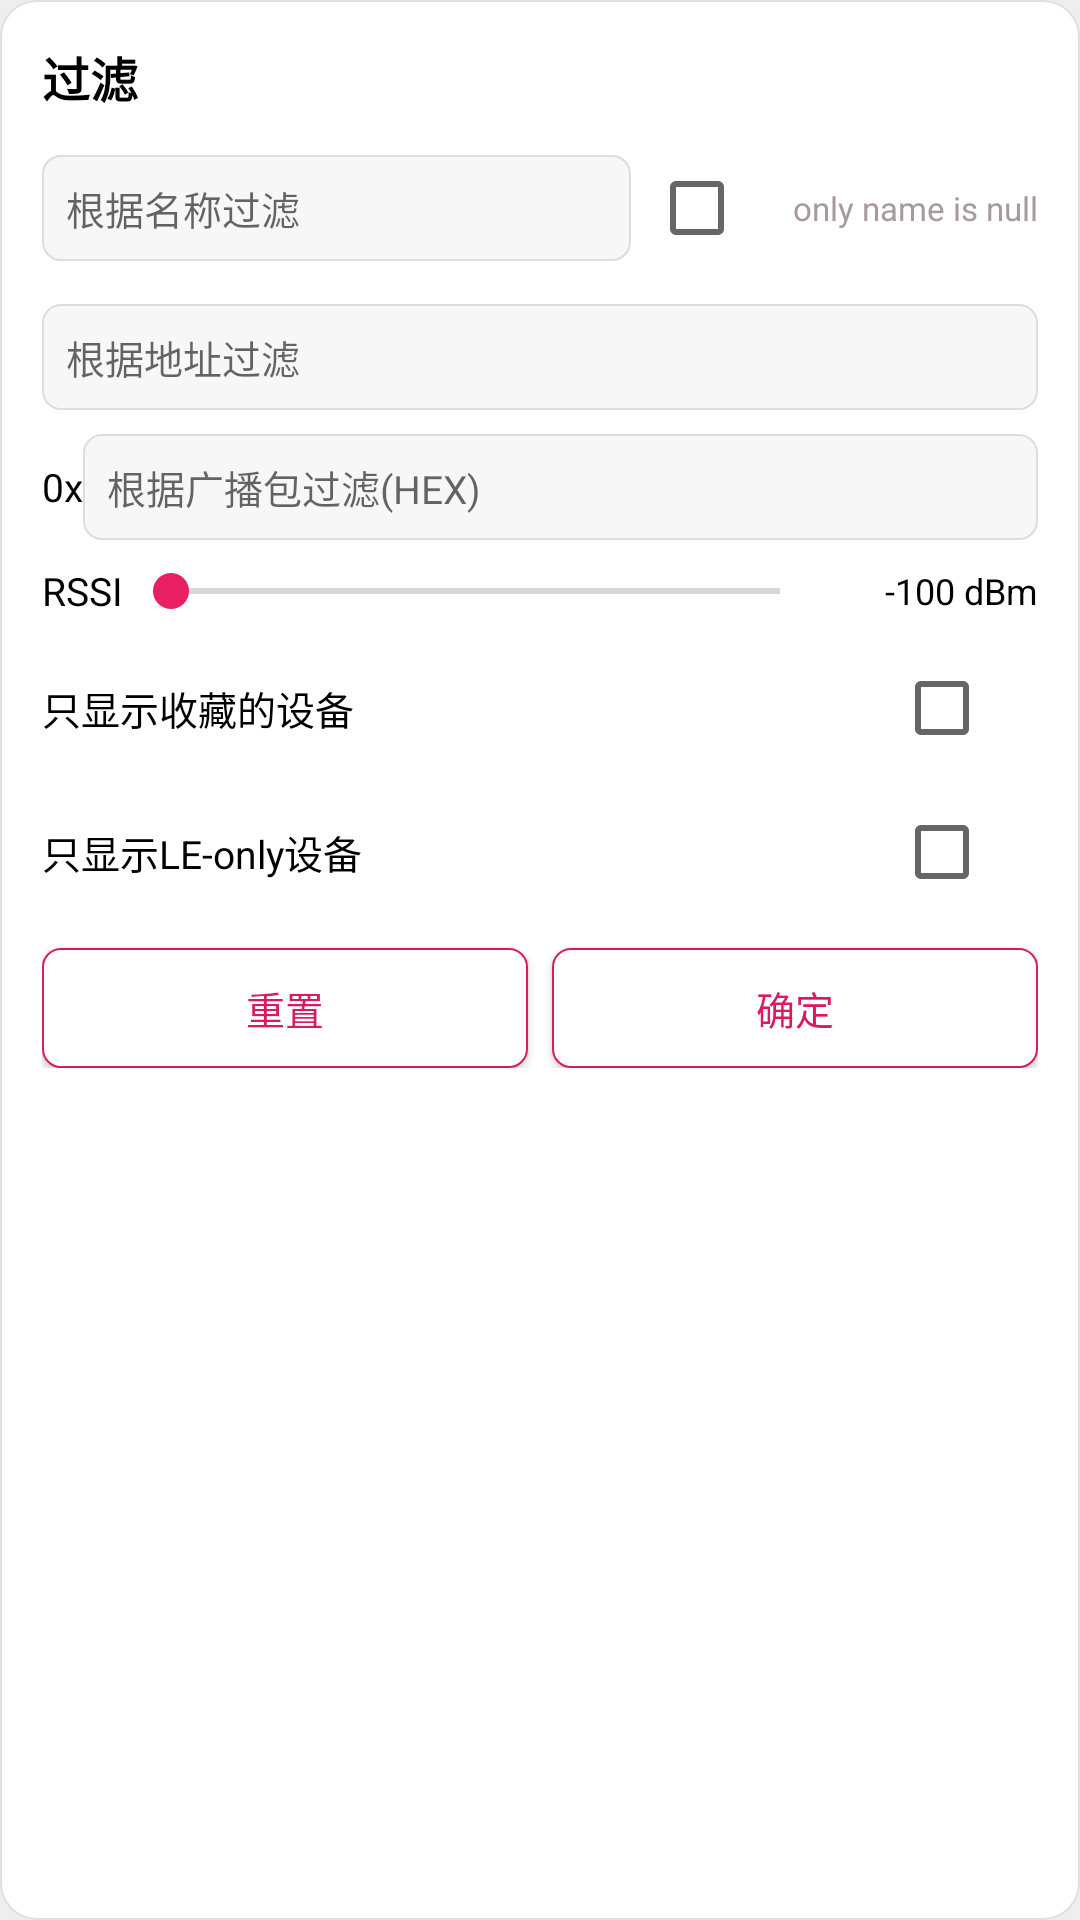

Write the Android layout XML for this screen, with the resource values it uses.
<!-- AndroidManifest.xml: application theme Theme.BleDebug -->
<!-- res/layout/dialog_filter.xml -->
<?xml version="1.0" encoding="utf-8"?>
<LinearLayout xmlns:android="http://schemas.android.com/apk/res/android"
    android:layout_width="match_parent"
    android:layout_height="wrap_content"
    android:background="@drawable/bg_dialog_card"
    android:orientation="vertical"
    android:padding="14dp">

    <TextView
        android:layout_width="match_parent"
        android:layout_height="wrap_content"
        android:text="@string/filter"
        android:textColor="@color/text_primary"
        android:textSize="16sp"
        android:textStyle="bold" />

    <LinearLayout
        android:layout_width="match_parent"
        android:layout_height="wrap_content"
        android:layout_marginTop="8dp"
        android:gravity="center_vertical"
        android:orientation="horizontal">

        <EditText
            android:id="@+id/etName"
            android:layout_width="0dp"
            android:layout_height="wrap_content"
            android:layout_weight="1"
            android:background="@drawable/bg_edit"
            android:hint="@string/filter_name_hint"
            android:maxLines="1"
            android:padding="8dp"
            android:textSize="13sp" />

        <CheckBox
            android:id="@+id/cbNoName"
            android:layout_width="wrap_content"
            android:layout_height="wrap_content"
            android:layout_marginStart="6dp" />

        <TextView
            android:layout_width="wrap_content"
            android:layout_height="wrap_content"
            android:text="@string/filter_no_name"
            android:textColor="@color/text_secondary"
            android:textSize="11sp" />
    </LinearLayout>

    <EditText
        android:id="@+id/etMac"
        android:layout_width="match_parent"
        android:layout_height="wrap_content"
        android:layout_marginTop="8dp"
        android:background="@drawable/bg_edit"
        android:hint="@string/filter_mac_hint"
        android:maxLines="1"
        android:padding="8dp"
        android:textSize="13sp" />

    <LinearLayout
        android:layout_width="match_parent"
        android:layout_height="wrap_content"
        android:layout_marginTop="8dp"
        android:gravity="center_vertical"
        android:orientation="horizontal">

        <TextView
            android:layout_width="wrap_content"
            android:layout_height="wrap_content"
            android:text="0x"
            android:textColor="@color/text_primary"
            android:textSize="13sp" />

        <EditText
            android:id="@+id/etAdv"
            android:layout_width="match_parent"
            android:layout_height="wrap_content"
            android:background="@drawable/bg_edit"
            android:digits="0123456789abcdefABCDEF"
            android:hint="@string/filter_adv_hint"
            android:maxLines="1"
            android:padding="8dp"
            android:textSize="13sp" />
    </LinearLayout>

    <LinearLayout
        android:layout_width="match_parent"
        android:layout_height="wrap_content"
        android:layout_marginTop="8dp"
        android:gravity="center_vertical"
        android:orientation="horizontal">

        <TextView
            android:layout_width="wrap_content"
            android:layout_height="wrap_content"
            android:text="RSSI"
            android:textColor="@color/text_primary"
            android:textSize="13sp" />

        <SeekBar
            android:id="@+id/seekRssi"
            android:layout_width="0dp"
            android:layout_height="wrap_content"
            android:layout_weight="1"
            android:max="100"
            android:progress="0" />

        <TextView
            android:id="@+id/tvRssi"
            android:layout_width="70dp"
            android:layout_height="wrap_content"
            android:gravity="end"
            android:text="-100 dBm"
            android:textColor="@color/text_primary"
            android:textSize="12sp" />
    </LinearLayout>

    <LinearLayout
        android:layout_width="match_parent"
        android:layout_height="wrap_content"
        android:layout_marginTop="6dp"
        android:gravity="center_vertical"
        android:orientation="horizontal">

        <TextView
            android:layout_width="0dp"
            android:layout_height="wrap_content"
            android:layout_weight="1"
            android:text="@string/filter_only_like"
            android:textColor="@color/text_primary"
            android:textSize="13sp" />

        <CheckBox
            android:id="@+id/cbOnlyLike"
            android:layout_width="wrap_content"
            android:layout_height="wrap_content" />
    </LinearLayout>

    <LinearLayout
        android:layout_width="match_parent"
        android:layout_height="wrap_content"
        android:gravity="center_vertical"
        android:orientation="horizontal">

        <TextView
            android:layout_width="0dp"
            android:layout_height="wrap_content"
            android:layout_weight="1"
            android:text="@string/filter_only_ble"
            android:textColor="@color/text_primary"
            android:textSize="13sp" />

        <CheckBox
            android:id="@+id/cbOnlyBle"
            android:layout_width="wrap_content"
            android:layout_height="wrap_content" />
    </LinearLayout>

    <LinearLayout
        android:layout_width="match_parent"
        android:layout_height="wrap_content"
        android:layout_marginTop="8dp"
        android:orientation="horizontal">

        <Button
            android:id="@+id/btnReset"
            android:layout_width="0dp"
            android:layout_height="40dp"
            android:layout_weight="1"
            android:background="@drawable/bg_btn_primary"
            android:text="@string/filter_reset"
            android:textColor="@color/colorPrimary"
            android:textSize="13sp" />

        <Button
            android:id="@+id/btnOk"
            android:layout_width="0dp"
            android:layout_height="40dp"
            android:layout_marginStart="8dp"
            android:layout_weight="1"
            android:background="@drawable/bg_btn_primary"
            android:text="@string/filter_apply"
            android:textColor="@color/colorPrimary"
            android:textSize="13sp" />
    </LinearLayout>
</LinearLayout>
<!-- resources referenced by this layout -->
<resources>
  <color name="colorPrimary">#FFD81B60</color>
  <color name="text_primary">#FF000000</color>
  <color name="text_secondary">#FFA69A9A</color>
  <!-- drawable bg_btn_primary (drawable) -->
  <?xml version="1.0" encoding="utf-8"?>
  <selector xmlns:android="http://schemas.android.com/apk/res/android">
      <item android:state_pressed="true">
          <shape android:shape="rectangle">
              <solid android:color="#33D81B60" />
              <corners android:radius="6dp" />
              <stroke android:width="0.5dp" android:color="#FFD81B60" />
          </shape>
      </item>
      <item>
          <shape android:shape="rectangle">
              <solid android:color="#FFFFFFFF" />
              <corners android:radius="6dp" />
              <stroke android:width="0.5dp" android:color="#FFD81B60" />
          </shape>
      </item>
  </selector>
  <!-- drawable bg_dialog_card (drawable) -->
  <?xml version="1.0" encoding="utf-8"?>
  <shape xmlns:android="http://schemas.android.com/apk/res/android" android:shape="rectangle">
      <solid android:color="#FFFFFFFF" />
      <corners android:radius="12dp" />
      <stroke android:width="0.5dp" android:color="#FFE0E0E0" />
  </shape>
  <!-- drawable bg_edit (drawable) -->
  <?xml version="1.0" encoding="utf-8"?>
  <shape xmlns:android="http://schemas.android.com/apk/res/android" android:shape="rectangle">
      <solid android:color="#FFF7F7F7" />
      <corners android:radius="6dp" />
      <stroke android:width="0.5dp" android:color="#FFDDDDDD" />
  </shape>
  <string name="filter">过滤</string>
  <string name="filter_adv_hint">根据广播包过滤(HEX)</string>
  <string name="filter_apply">确定</string>
  <string name="filter_mac_hint">根据地址过滤</string>
  <string name="filter_name_hint">根据名称过滤</string>
  <string name="filter_no_name">only name is null</string>
  <string name="filter_only_ble">只显示LE-only设备</string>
  <string name="filter_only_like">只显示收藏的设备</string>
  <string name="filter_reset">重置</string>
  <style name="Theme.BleDebug" parent="Theme.MaterialComponents.Light.NoActionBar">
          <item name="colorPrimary">@color/colorPrimary</item>
          <item name="colorPrimaryDark">@color/colorPrimaryDark</item>
          <item name="colorAccent">@color/colorAccent</item>
          <item name="colorSecondary">@color/colorPrimary</item>
          <item name="android:windowBackground">@color/bg_page</item>
          <item name="buttonStyle">@style/AppButton</item>
      </style>
  <color name="colorPrimaryDark">#FFC2185B</color>
  <color name="colorAccent">#FFE91E63</color>
  <color name="bg_page">#FFEFEEEE</color>
  <style name="AppButton" parent="Widget.AppCompat.Button">
          <item name="android:background">@drawable/bg_btn_primary</item>
          <item name="backgroundTint">@null</item>
          <item name="android:textColor">@color/colorPrimary</item>
          <item name="android:textSize">13sp</item>
          <item name="android:textAllCaps">false</item>
          <item name="android:minWidth">0dp</item>
          <item name="android:minHeight">38dp</item>
          <item name="android:paddingStart">10dp</item>
          <item name="android:paddingEnd">10dp</item>
      </style>
</resources>
